14-way image classification set "Dataset" from GitHub (MaulaIlma/Indonesian-Batik-Recognition-Using-GLCM-and-CDH-Methods); label vocabulary: Bandung, Bogor, Ciamis, Cimahi, Cirebon, Garut, Indramayu, Kabupaten Bandung, Kabupaten Cirebon, Kabupaten Tasikmalaya, Kuningan, Majalengka, Sumedang, Tasikmalaya.

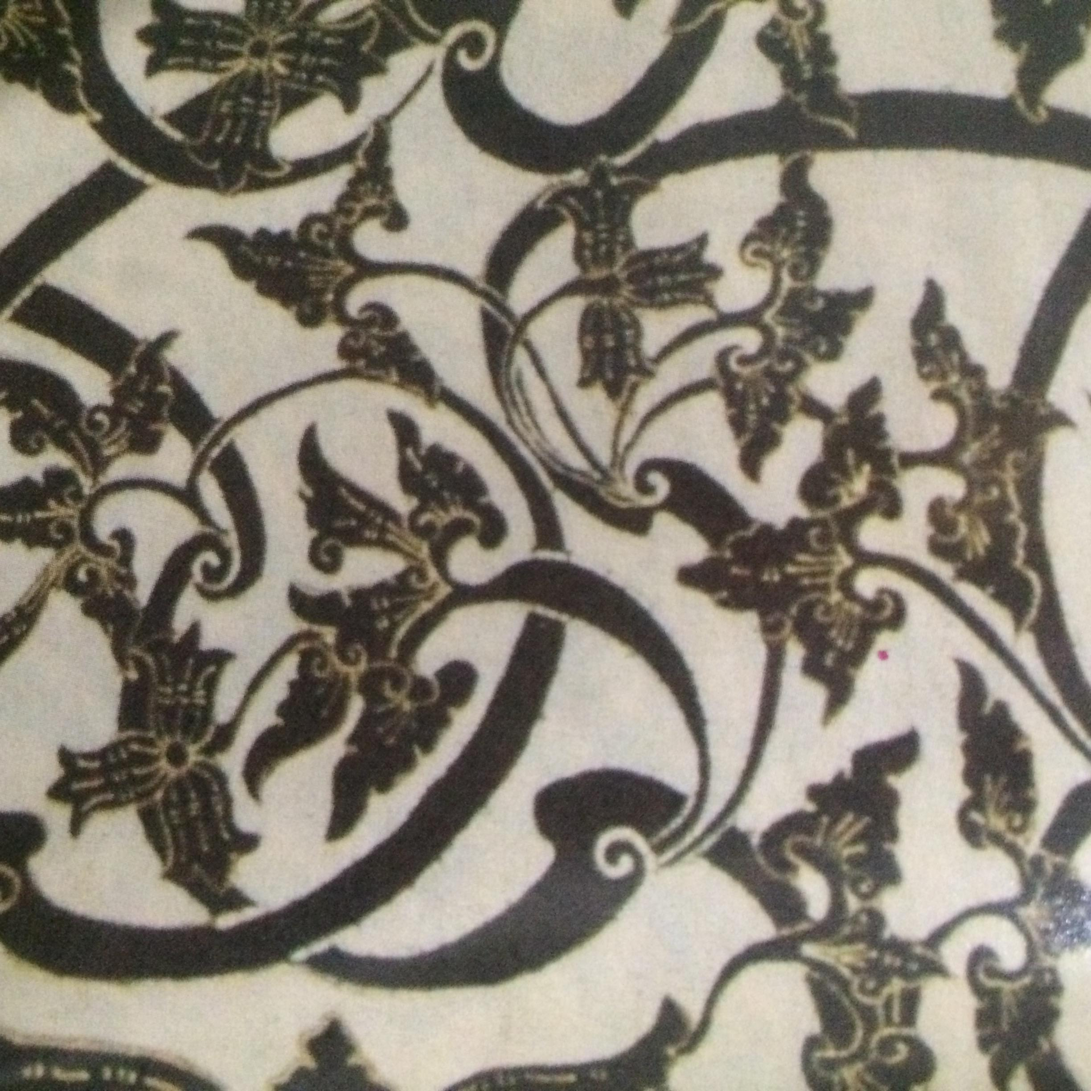
Label: Kuningan

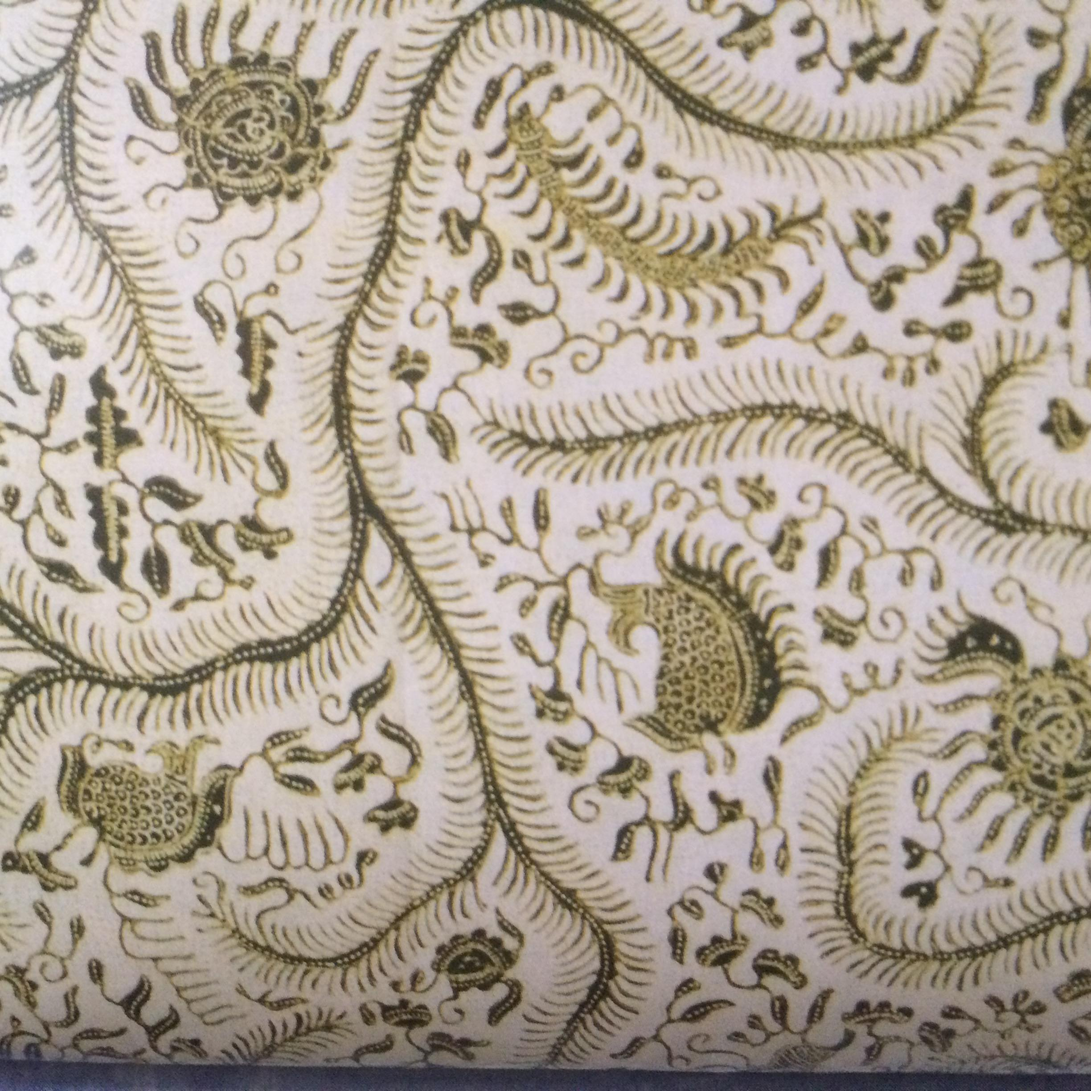
Label: Indramayu

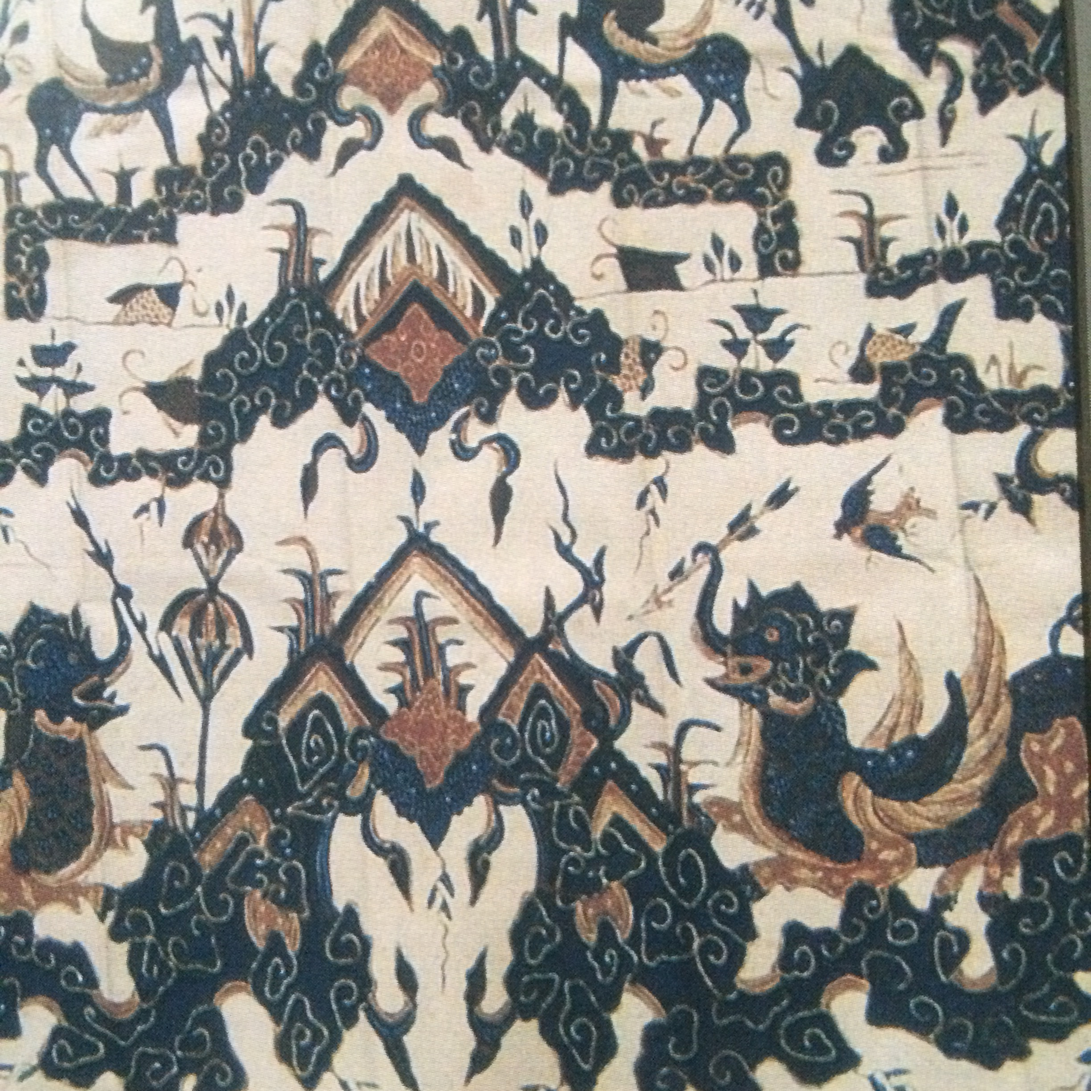
Label: Cirebon

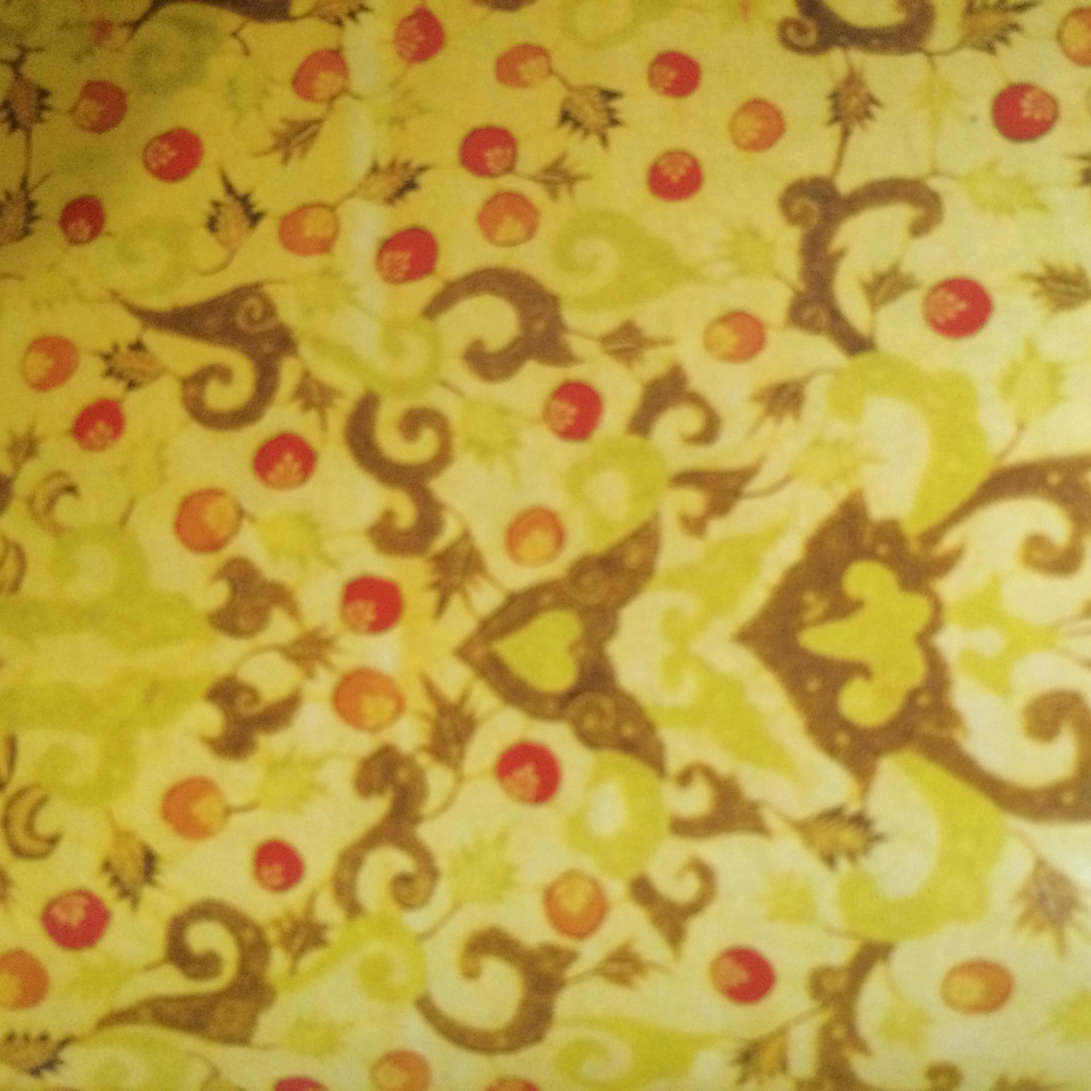
Label: Majalengka

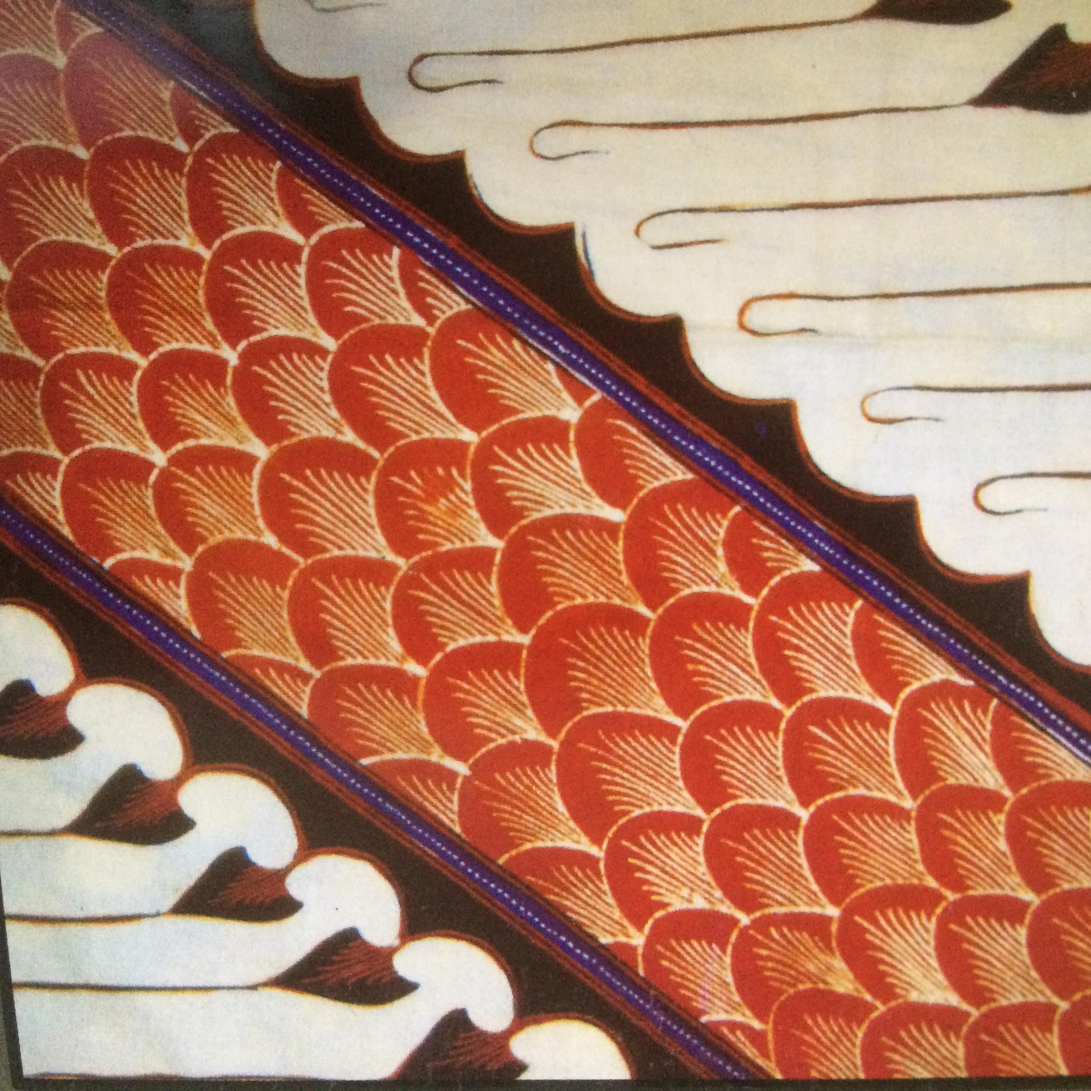
Label: Tasikmalaya

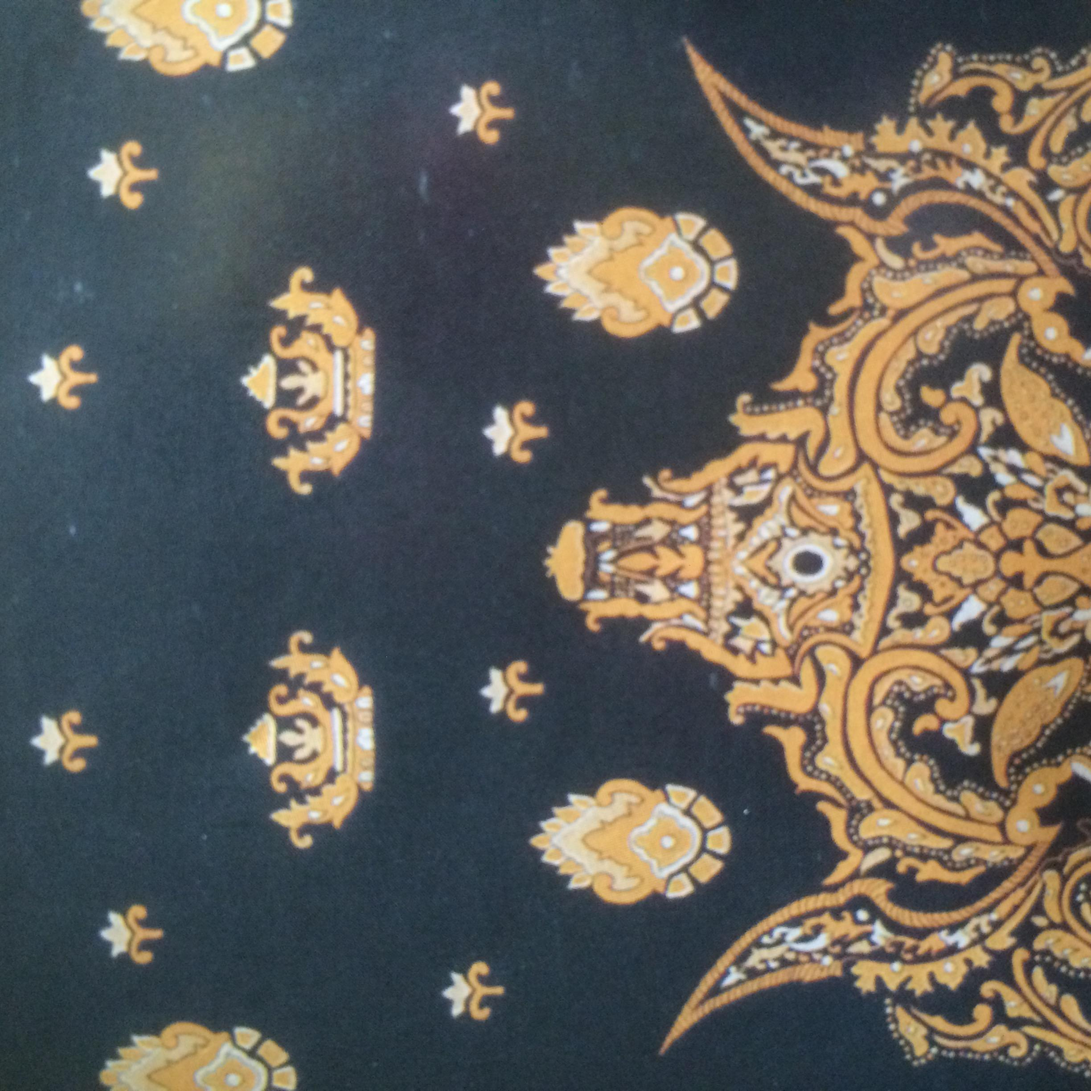
Label: Kabupaten Bandung
